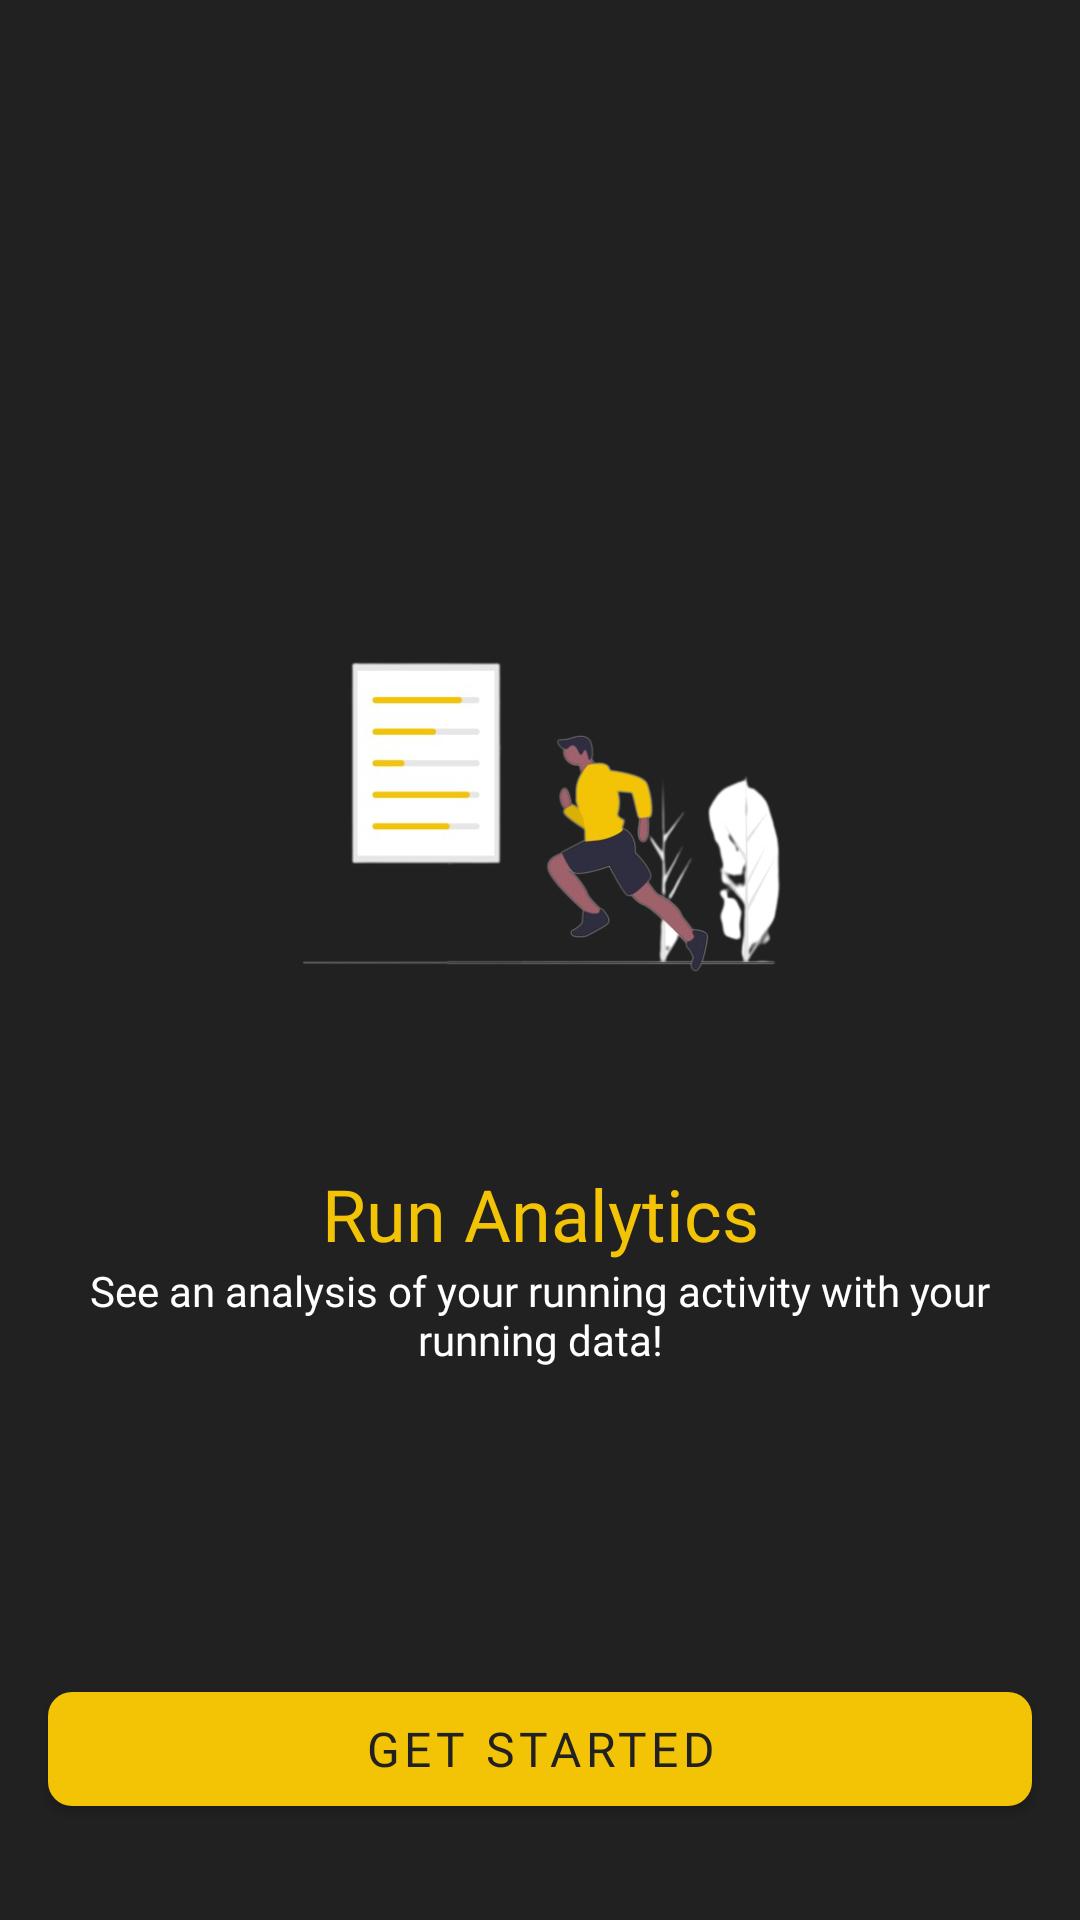

Android layout source for this screen:
<!-- AndroidManifest.xml: application theme Theme.RunningTracker -->
<!-- res/layout/fragment_onboard_three.xml -->
<?xml version="1.0" encoding="utf-8"?>
<androidx.constraintlayout.widget.ConstraintLayout xmlns:android="http://schemas.android.com/apk/res/android"
    xmlns:tools="http://schemas.android.com/tools"
    android:layout_width="match_parent"
    android:layout_height="match_parent"
    xmlns:app="http://schemas.android.com/apk/res-auto"
    android:background="@color/main_background"
    tools:context=".presentation.ui.onboard.fragments.OnboardThreeFragment">

    <ImageView
        android:id="@+id/ob_three"
        android:layout_width="200dp"
        android:layout_height="200dp"
        android:layout_marginBottom="16dp"
        android:src="@drawable/ob_three"
        app:layout_constraintBottom_toTopOf="@+id/textView2"
        app:layout_constraintEnd_toEndOf="parent"
        app:layout_constraintStart_toStartOf="parent" />

    <TextView
        android:id="@+id/textView2"
        style="@style/TVObTitle"
        android:text="@string/title_ob_three"
        app:layout_constraintBottom_toTopOf="@+id/textView3"
        app:layout_constraintEnd_toEndOf="parent"
        app:layout_constraintStart_toStartOf="parent" />

    <TextView
        android:id="@+id/textView3"
        style="@style/TVObDesc"
        android:layout_marginBottom="102dp"
        android:text="@string/desc_ob_three"
        app:layout_constraintBottom_toTopOf="@+id/btn_next"
        app:layout_constraintEnd_toEndOf="parent"
        app:layout_constraintStart_toStartOf="parent" />

    <com.google.android.material.button.MaterialButton
        android:id="@+id/btn_next"
        style="@style/ObMaterialButtonPrimary"
        android:text="@string/btn_get_started"
        android:layout_marginBottom="32dp"
        app:layout_constraintBottom_toBottomOf="parent"
        app:layout_constraintEnd_toEndOf="parent"
        app:layout_constraintStart_toStartOf="parent" />



</androidx.constraintlayout.widget.ConstraintLayout>
<!-- resources referenced by this layout -->
<resources>
  <color name="main_background">#212121</color>
  <!-- drawable ob_three: png bitmap (drawable, 78628 bytes) -->
  <string name="btn_get_started">Get Started</string>
  <string name="desc_ob_three">See an analysis of your running activity with your running data!</string>
  <string name="title_ob_three">Run Analytics</string>
  <style name="ObMaterialButtonPrimary" parent="@style/Widget.MaterialComponents.Button">
          <item name="cornerRadius">8dp</item>
          <item name="android:layout_width">match_parent</item>
          <item name="android:layout_height">50dp</item>
          <item name="android:layout_marginStart">16dp</item>
          <item name="android:layout_marginEnd">16dp</item>
          <item name="android:layout_marginBottom">8dp</item>
          <item name="fontFamily">@font/poppins_semibold</item>
          <item name="android:textSize">16sp</item>
          <item name="android:textColor">@color/main_background</item>
          <item name="backgroundTint">@color/main_color</item>
      </style>
  <style name="TVObDesc">
          <item name="android:layout_width">match_parent</item>
          <item name="android:layout_height">wrap_content</item>
          <item name="android:layout_marginStart">16dp</item>
          <item name="android:layout_marginEnd">16dp</item>
          <item name="android:layout_marginBottom">50dp</item>
          <item name="android:textAlignment">center</item>
          <item name="android:fontFamily">@font/poppins_regular</item>
          <item name="android:textColor">@color/white</item>
          <item name="android:textSize">14sp</item>
      </style>
  <style name="TVObTitle">
          <item name="android:layout_width">match_parent</item>
          <item name="android:layout_height">wrap_content</item>
          <item name="android:layout_marginStart">16dp</item>
          <item name="android:layout_marginEnd">16dp</item>
          <item name="android:textAlignment">center</item>
          <item name="android:fontFamily">@font/poppins_semibold</item>
          <item name="android:textColor">@color/main_color</item>
          <item name="android:textSize">24sp</item>
      </style>
  <style name="Theme.RunningTracker" parent="Theme.MaterialComponents.DayNight.DarkActionBar">
          
          <item name="colorPrimary">@color/main_background</item>
          <item name="colorPrimaryVariant">@color/white</item>
          <item name="colorOnPrimary">@color/white</item>
          
          <item name="colorSecondary">@color/teal_200</item>
          <item name="colorSecondaryVariant">@color/teal_700</item>
          <item name="colorOnSecondary">@color/white</item>
          
          <item name="android:statusBarColor">#393535</item>
          
  
          <item name="windowActionBar">false</item>
          <item name="windowNoTitle">true</item>
      </style>
  <color name="main_color">#F3C306</color>
  <color name="white">#FFFFFFFF</color>
  <color name="teal_200">#FF03DAC5</color>
  <color name="teal_700">#FF018786</color>
</resources>
